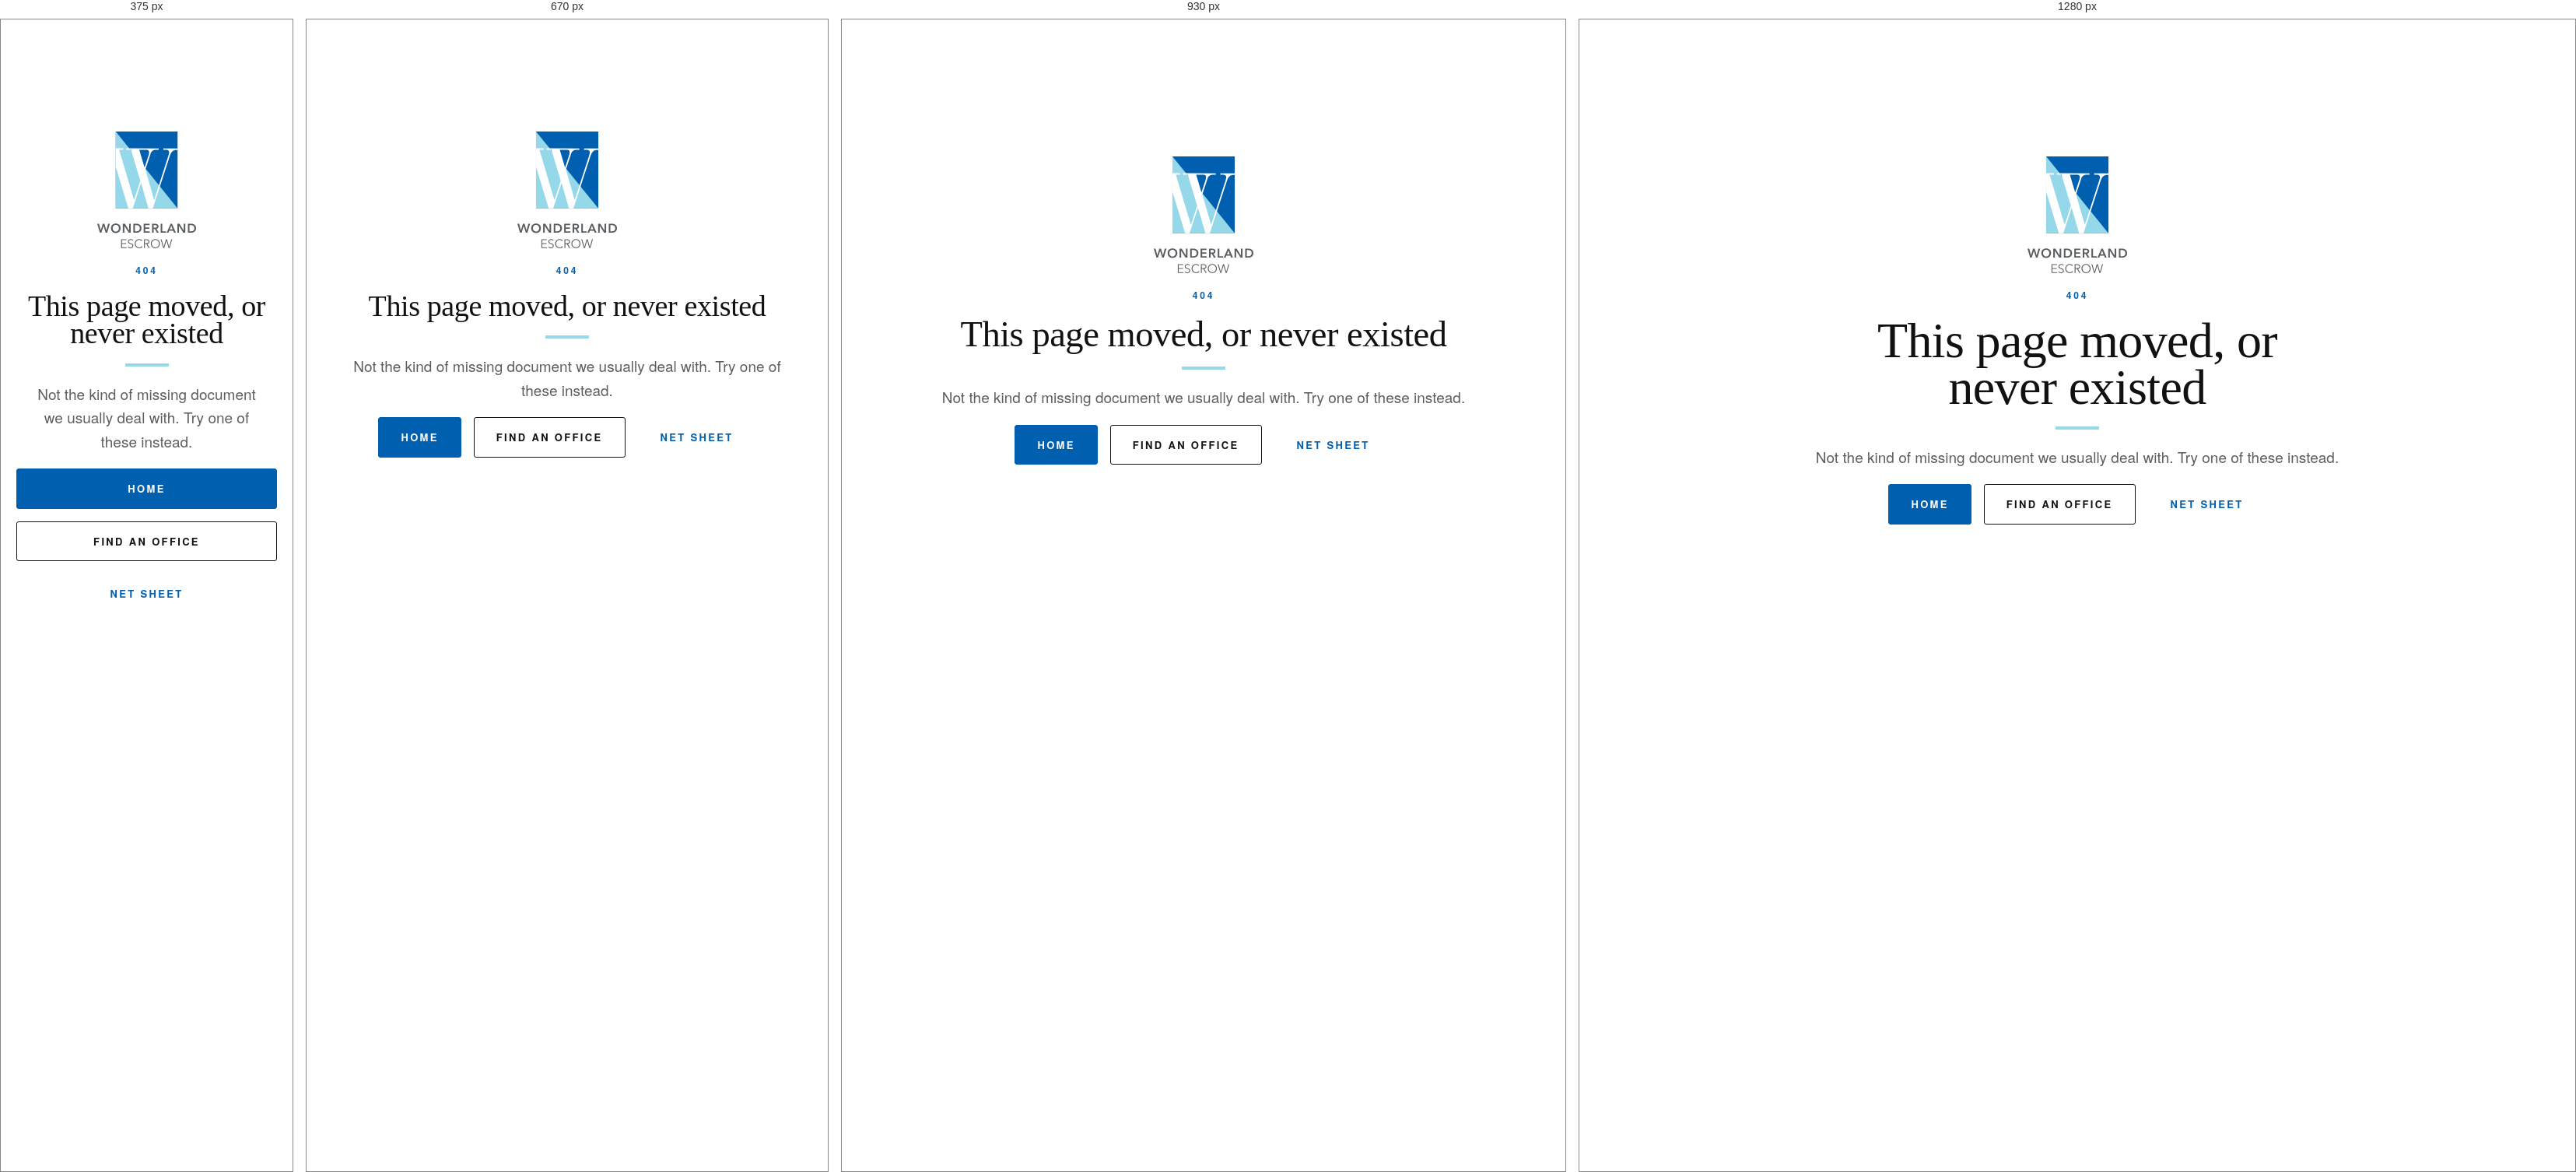
Rendered at 375 px, 670 px, 930 px and 1280 px, left to right.

<!-- file: 404.html -->
<!doctype html>
<html lang="en"><head><meta charset="utf-8"><meta name="viewport" content="width=device-width,initial-scale=1">
<title>Page Not Found | Wonderland Escrow</title><meta name="robots" content="noindex">
<link rel="icon" href="assets/logos/mark.svg" type="image/svg+xml">
<link rel="stylesheet" href="css/wonderland.css?v=dev"></head>
<body><main id="main" class="section">
<div class="shell shell--narrow stack stack-5" style="text-align:center;align-items:center;padding-block:var(--space-20)">
<img src="assets/logos/stacked-light.svg" alt="Wonderland Escrow" style="height:150px;width:auto">
<p class="eyebrow">404</p>
<h1 class="h1">This page moved, or never existed</h1>
<span class="rule"></span>
<p class="lede" style="text-align:center">Not the kind of missing document we usually deal with. Try one of these instead.</p>
<div class="row" style="justify-content:center">
<a class="btn btn--primary" href="index.html">Home</a>
<a class="btn btn--secondary" href="locations.html">Find An Office</a>
<a class="btn btn--ghost" href="net-sheet.html">Net Sheet</a>
</div></div></main>
<script src="js/site.js?v=dev"></script></body></html>

/* @media block from css/site.css */
@media (max-width:820px){
  /* the plotted spread is unreadable at phone width; the cards below carry it instead */
  .map{display:none}
}

/* @media block from css/site.css */
@media (max-width:520px){
  .dir__card{gap:var(--space-3);padding:var(--space-4)}
  .dir__photo{width:60px;height:60px}
}

/* @media block from css/site.css */
@media (max-width:820px){
  .rev__score{align-items:flex-start;margin-top:var(--space-4)}
}

/* @media block from css/site.css */
@media (max-width:1040px){
  .mega__inner{grid-template-columns:minmax(0,1fr) 260px;gap:var(--space-8)}
  .mega__grid{grid-template-columns:repeat(2,minmax(0,1fr))}
  .grid-4{grid-template-columns:repeat(2,minmax(0,1fr))}
  .grid-split,.grid-split-wide{grid-template-columns:1fr;gap:var(--space-12)}
  .footer__cols{grid-template-columns:1fr;gap:var(--space-12)}
}

/* @media block from css/site.css */
@media (max-width:820px){
  :root{--pad-section:var(--space-16);--pad-section-tight:var(--space-12);--gutter:var(--space-5)}
  .nav{display:none}
  .nav.is-open{display:flex;position:absolute;top:var(--nav-height);left:0;right:0;max-height:calc(100dvh - var(--nav-height));overflow-y:auto;overscroll-behavior:contain;flex-direction:column;align-items:stretch;gap:0;background:var(--surface-card);border-bottom:1px solid var(--border-hairline);box-shadow:var(--shadow-md);padding:var(--space-4) var(--gutter) var(--space-6)}
  .nav.is-open .nav__link{padding:14px 0;border-bottom:1px solid var(--border-hairline);text-align:left}
  .nav.is-open .mega{position:static;opacity:1;visibility:visible;transform:none;background:none;border:none;box-shadow:none;overflow:visible}
  .nav.is-open .mega::before,.nav.is-open .mega__wmark{display:none}
  .nav.is-open .mega .shell{padding-inline:0;max-width:none}
  .nav.is-open .mega__inner{grid-template-columns:1fr;gap:var(--space-5);padding-block:var(--space-4) var(--space-5)}
  .nav.is-open .mega__grid{grid-template-columns:1fr}
  .nav.is-open .mega__office--all{display:none}
  .nav.is-open .mega__rail{display:none}
  .nav.is-open .btn{margin-top:var(--space-4)}
  .nav__toggle{display:inline-flex}
  .grid-2,.grid-3,.grid-4{grid-template-columns:1fr}
  .footer__offices{grid-template-columns:1fr 1fr}
}

/* @media block from css/site.css */
@media (max-width:520px){
  .footer__offices{grid-template-columns:1fr}
  .btn{width:100%}
  .hero__actions .btn{width:auto}
}

/* @media block from css/site.css */
@media (max-width:520px){.wl-chat{right:16px;bottom:16px;left:16px;align-items:stretch}.wl-chat__panel{width:100%}.wl-chat__fab{align-self:flex-end}}